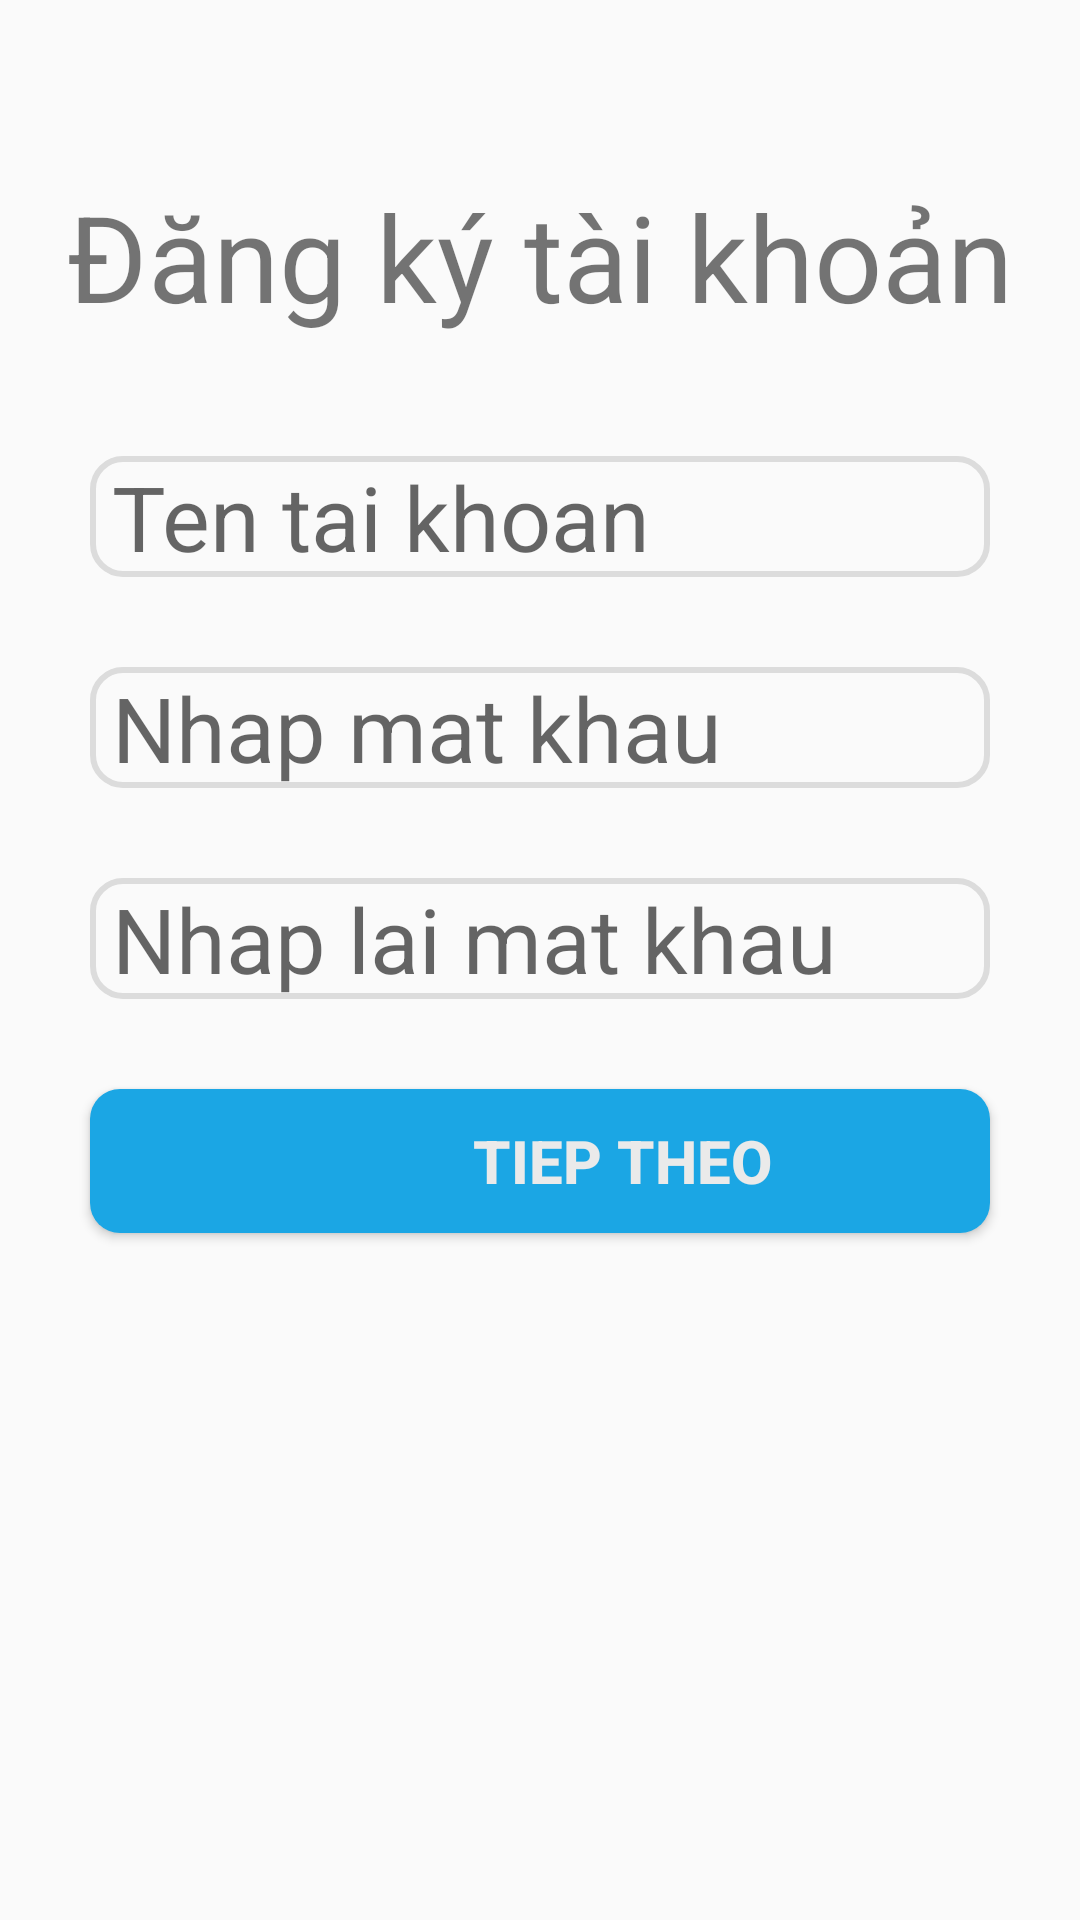

Layout XML and referenced resources for this Android screen:
<!-- AndroidManifest.xml: application theme Theme.BTVN -->
<!-- res/layout/activity_main.xml -->
<?xml version="1.0" encoding="utf-8"?>
<androidx.constraintlayout.widget.ConstraintLayout xmlns:android="http://schemas.android.com/apk/res/android"
    xmlns:app="http://schemas.android.com/apk/res-auto"
    xmlns:tools="http://schemas.android.com/tools"
    android:layout_width="match_parent"
    android:layout_height="match_parent"
    tools:context=".MainActivity">

    <TextView
        android:id="@+id/tv1"
        android:layout_width="match_parent"
        android:layout_height="wrap_content"
        android:text="Đăng ký tài khoản"
        android:textSize="40dp"
        android:gravity="center"
        app:layout_constraintVertical_bias="0.1"
        app:layout_constraintBottom_toBottomOf="parent"
        app:layout_constraintLeft_toLeftOf="parent"
        app:layout_constraintRight_toRightOf="parent"
        app:layout_constraintTop_toTopOf="parent" />

    <EditText
        android:id="@+id/edt1"
        android:layout_width="0dp"
        android:layout_height="wrap_content"
        android:layout_marginTop="40dp"
        android:hint=" Ten tai khoan"
        android:textSize="30dp"
        android:background="@drawable/edittext"
        android:maxLength="6"
        android:layout_marginLeft="30dp"
        android:layout_marginRight="30dp"
        app:layout_constraintLeft_toLeftOf="parent"
        app:layout_constraintRight_toRightOf="parent"
        app:layout_constraintTop_toBottomOf="@id/tv1" />

    <EditText
        android:id="@+id/edt2"
        android:layout_width="match_parent"
        android:layout_height="wrap_content"
        android:layout_marginLeft="30dp"
        android:layout_marginTop="30dp"
        android:layout_marginRight="30dp"
        android:background="@drawable/edittext"
        android:hint=" Nhap mat khau"
        android:inputType="textPassword"
        android:maxLength="8"
        android:textSize="30dp"
        app:layout_constraintLeft_toLeftOf="parent"
        app:layout_constraintRight_toRightOf="parent"
        app:layout_constraintTop_toBottomOf="@id/edt1" />

    <EditText
        android:id="@+id/edt3"
        android:layout_width="match_parent"
        android:layout_height="wrap_content"
        android:layout_marginLeft="30dp"
        android:layout_marginTop="30dp"
        android:layout_marginRight="30dp"
        android:background="@drawable/edittext"
        android:hint=" Nhap lai mat khau"
        android:inputType="textPassword"
        android:maxLength="8"
        android:textSize="30dp"
        app:layout_constraintLeft_toLeftOf="parent"
        app:layout_constraintRight_toRightOf="parent"
        app:layout_constraintTop_toBottomOf="@id/edt2" />

    <Button
        android:id="@+id/button"
        android:layout_width="match_parent"
        android:layout_height="wrap_content"
        android:text=" Tiep theo"
        android:gravity="center"
        android:textSize="20dp"
        android:background="@drawable/button"
        android:textStyle="bold"
        android:textColor="#EAEAEA"
        android:paddingLeft="50dp"
        android:layout_marginLeft="30dp"
        android:layout_marginRight="30dp"
        android:layout_marginTop="30dp"
        app:layout_constraintTop_toBottomOf="@id/edt3"
        app:layout_constraintLeft_toLeftOf="parent"
        app:layout_constraintRight_toRightOf="parent" />

    <TextView
        android:id="@+id/tv2"
        android:layout_width="match_parent"
        android:layout_height="wrap_content"
        android:gravity="center"
        android:textSize="20dp"
        android:textColor="#D10808"
        android:layout_marginTop="20dp"
        app:layout_constraintTop_toBottomOf="@id/button"
        app:layout_constraintLeft_toLeftOf="parent"
        app:layout_constraintRight_toRightOf="parent" />

</androidx.constraintlayout.widget.ConstraintLayout>
<!-- resources referenced by this layout -->
<resources>
  <!-- drawable button (drawable) -->
  <?xml version="1.0" encoding="utf-8"?>
  <shape xmlns:android="http://schemas.android.com/apk/res/android">
      <corners android:radius="10dp"/>
  
      <solid android:color="#1BA6E4"/>
  </shape>
  <!-- drawable edittext (drawable) -->
  <?xml version="1.0" encoding="utf-8"?>
  <shape xmlns:android="http://schemas.android.com/apk/res/android">
  
      <corners android:radius="10dp"/>
  
      <stroke android:width="2dp"
          android:color="#dcdcdc"/>
  </shape>
  <style name="Theme.BTVN" parent="Theme.AppCompat.Light.NoActionBar">
          
          <item name="colorPrimary">@color/purple_500</item>
          <item name="colorPrimaryVariant">@color/purple_700</item>
          <item name="colorOnPrimary">@color/white</item>
          
          <item name="colorSecondary">@color/teal_200</item>
          <item name="colorSecondaryVariant">@color/teal_700</item>
          <item name="colorOnSecondary">@color/black</item>
          
          <item name="android:statusBarColor" tools:targetApi="l">?attr/colorPrimaryVariant</item>
          
      </style>
  <!-- not gathered from this repository: default colours our renderer supplied (Android Studio template values) -->
  <color name="purple_500">#FF6200EE</color>
  <color name="purple_700">#FF3700B3</color>
  <color name="teal_200">#FF03DAC5</color>
  <color name="teal_700">#FF018786</color>
  <color name="black">#FF000000</color>
  <color name="white">#FFFFFFFF</color>
</resources>
